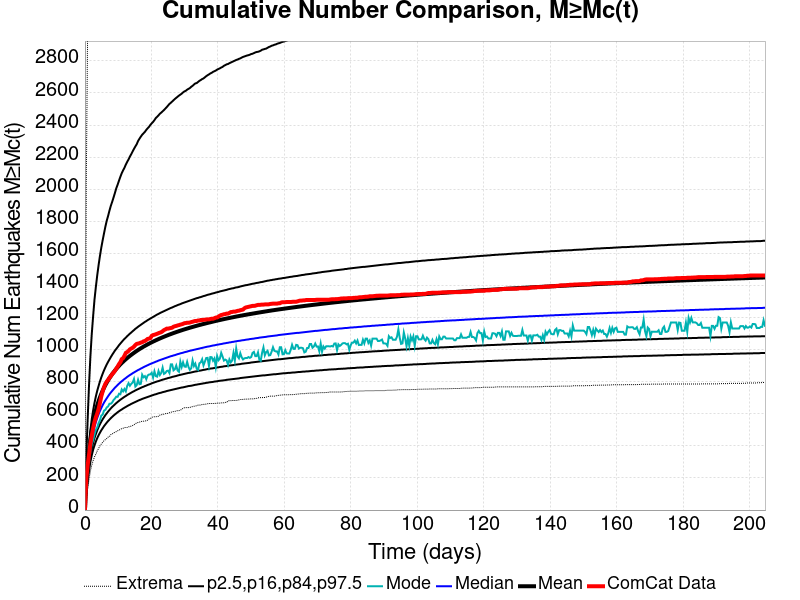

The file beside this chart, header and first rows:
Time (days), ComCat Data, Simulation Mean, Simulation Median, Simulation Mode, Simulation Minimum, Simulation Maximum, 2.5 %-ile, 16 %-ile, 84 %-ile, 97.5 %-ile
0.0, 0.0, 0.0, 0.0, 0.0, 0.0, 0.0, 0.0, 0.0, 0.0, 0.0
0.4099, 196.0, 160.3, 146.0, 140.0, 78.0, 2046, 109.0, 125.0, 181.0, 329.0
0.8198, 280.0, 267.4, 240.0, 227.0, 139.0, 3023, 184.0, 207.0, 302.0, 566.0
1.23, 345.0, 359.4, 320.0, 301.0, 190.0, 5227, 247.0, 277.0, 406.0, 779.0
1.64, 415.0, 438.6, 389.0, 364.0, 243.0, 6184, 301.0, 336.0, 496.0, 957.0
2.05, 464.0, 499.1, 441.0, 411.0, 279.0, 6662, 342.0, 382.0, 566.0, 1097
2.46, 510.0, 547.5, 482.0, 435.0, 308.0, 6971, 376.0, 418.0, 621.0, 1208
2.869, 549.0, 588, 518.0, 471.0, 331.0, 7225, 403.0, 449.0, 668.0, 1311
3.279, 578.0, 622.4, 548.0, 500.0, 348.0, 7423, 427.0, 474.0, 708.0, 1390
3.689, 601.0, 652.5, 574.0, 515.0, 369.0, 7553, 448.0, 497.0, 743.0, 1462
4.099, 630.0, 679, 597.0, 542.0, 384.0, 7728, 466.0, 517.0, 773.0, 1526
4.509, 668.0, 702.9, 618.0, 560.0, 400.0, 7853, 482.0, 535.0, 802.0, 1584
4.919, 709.0, 724.7, 636.0, 589.0, 412.0, 7955, 497.0, 551.0, 827.0, 1636
5.329, 739.0, 744.4, 654.0, 595.0, 422.0, 8037, 510.0, 566.0, 850.0, 1682
5.739, 766.0, 762.5, 670.0, 620.0, 433.0, 8114, 523.0, 579.0, 871.0, 1725
6.149, 787.0, 779.3, 684.0, 625.0, 439.0, 8190, 534.0, 592.0, 890.0, 1767
6.559, 801.0, 794.8, 697.0, 640.0, 446.0, 8243, 545.0, 603.0, 908.0, 1804
6.969, 812.0, 809.2, 710.0, 646.0, 455.0, 8318, 555.0, 614.0, 924.0, 1834
7.379, 825.0, 822.8, 722.0, 663.0, 458.0, 8391, 564.0, 624.0, 939.0, 1867
7.789, 835.0, 835.5, 733.0, 663.0, 471.0, 8446, 573.0, 634.0, 954.0, 1897
8.198, 848.0, 847.5, 743.0, 671.0, 474.0, 8491, 581.0, 643.0, 968.0, 1922
8.608, 857.0, 858.9, 753.0, 686.0, 481.0, 8559, 589.0, 651.0, 981.0, 1949
9.018, 868.0, 869.8, 763.0, 695.0, 485.0, 8595, 596.0, 659.0, 994.0, 1977
9.428, 882.0, 880.1, 771.0, 707.0, 489.0, 8630, 603.0, 667.0, 1005, 2006
9.838, 895.0, 889.8, 780.0, 706.0, 494.0, 8665, 610.0, 674.0, 1016, 2029
10.25, 910.0, 899.3, 788.0, 725.0, 499.0, 8701, 616.0, 681.0, 1028, 2054
10.66, 922.0, 908.2, 796.0, 722.0, 502.0, 8741, 622.0, 688.0, 1038, 2078
11.07, 941.0, 916.8, 803.0, 752.0, 508.0, 8835, 627.0, 694.0, 1048, 2100
11.48, 947.0, 924.8, 810.0, 740.0, 510.0, 8878, 633.0, 700.0, 1058, 2118
11.89, 962.0, 932.7, 817.0, 755.0, 514.0, 8927, 638.0, 706.0, 1067, 2134
12.3, 980.0, 940.3, 823.0, 740.0, 515.0, 8976, 643.0, 711.0, 1075, 2154
12.71, 985.0, 947.6, 830.0, 774.0, 515.0, 9045, 648.0, 717.0, 1084, 2171
13.12, 992.0, 954.6, 836.0, 791.0, 519.0, 9089, 653.0, 722.0, 1092, 2186
13.53, 1002, 961.3, 842.0, 775.0, 520.0, 9126, 657.0, 727.0, 1100, 2204
13.94, 1007, 967.8, 847.0, 787.0, 524.0, 9153, 662.0, 732.0, 1107, 2219
14.35, 1012, 974.2, 853.0, 795.0, 527.0, 9186, 666.0, 737.0, 1115, 2236
14.76, 1019, 980.4, 858.0, 817.0, 532.0, 9225, 670.0, 741.0, 1122, 2252
15.17, 1029, 986.4, 863.0, 770.0, 538.0, 9259, 674.0, 746.0, 1130, 2267
15.58, 1036, 992.2, 868.0, 779.0, 544.0, 9280, 678.0, 750.0, 1136, 2281
15.99, 1038, 997.8, 873.0, 812.0, 546.0, 9311, 682.0, 754.0, 1143, 2301
16.4, 1040, 1003, 877.0, 785.0, 548.0, 9333, 686.0, 758.0, 1149, 2315
16.81, 1044, 1009, 882.0, 787.0, 552.0, 9375, 689.0, 762.0, 1155, 2328
17.22, 1046, 1014, 886.0, 844.0, 553.0, 9401, 693.0, 766.0, 1161, 2340
17.63, 1052, 1019, 891.0, 828.0, 554.0, 9427, 696.0, 769.0, 1167, 2349
18.04, 1054, 1023, 895.0, 835.0, 556.0, 9446, 699.0, 773.0, 1173, 2358
18.45, 1060, 1028, 899.0, 816.0, 556.0, 9485, 702.0, 776.0, 1178, 2370
18.86, 1067, 1033, 903.0, 839.0, 561.0, 9511, 705.0, 780.0, 1184, 2380
19.27, 1069, 1037, 907.0, 845.0, 568.0, 9526, 708.0, 783.0, 1189, 2389
19.68, 1072, 1042, 911.0, 846.0, 570.0, 9550, 711.0, 786.0, 1194, 2401
20.09, 1086, 1046, 914.0, 856.0, 579.0, 9566, 714.0, 790.0, 1199, 2411
20.5, 1091, 1050, 918.0, 826.0, 580.0, 9592, 717.0, 793.0, 1204, 2420
20.91, 1093, 1054, 921.0, 865.0, 582.0, 9612, 720.0, 796.0, 1209, 2431
21.32, 1096, 1058, 925.0, 835.0, 582.0, 9629, 722.0, 799.0, 1214, 2444
21.73, 1099, 1062, 928.0, 832.0, 583.0, 9646, 725.0, 802.0, 1219, 2452
22.14, 1103, 1066, 932.0, 867.0, 585.0, 9660, 728.0, 804.0, 1223, 2461
22.55, 1106, 1070, 935.0, 842.0, 592.0, 9666, 730.0, 807.0, 1228, 2471
22.96, 1109, 1073, 938.0, 855.0, 594.0, 9681, 732.0, 810.0, 1232, 2478
23.37, 1115, 1077, 941.0, 888.0, 596.0, 9691, 735.0, 813.0, 1236, 2486
23.78, 1122, 1081, 944.0, 849.0, 598.0, 9720, 737.0, 815.0, 1240, 2494
24.19, 1126, 1084, 947.0, 854.0, 601.0, 9824, 739.0, 818.0, 1244, 2503
... 440 more rows
